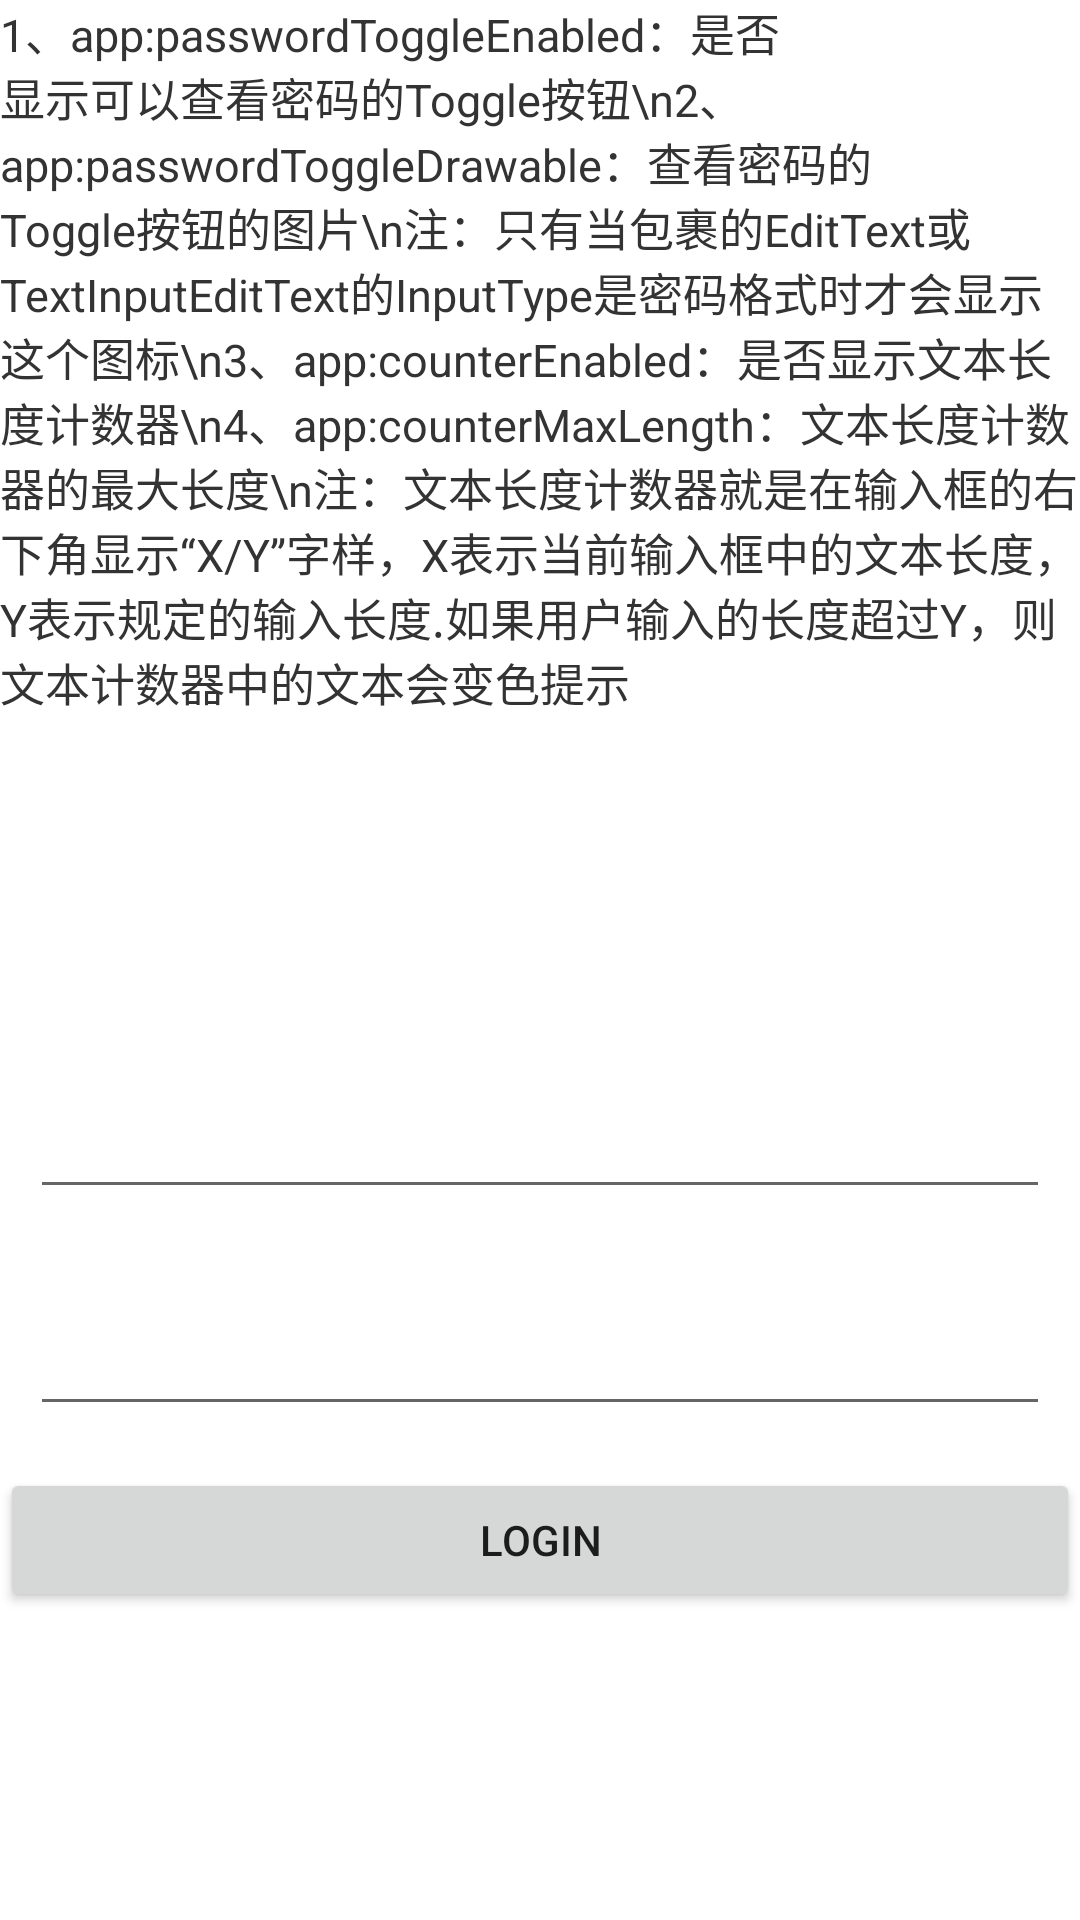

Reconstruct the res/layout file that produces this screen, plus the resources it refers to.
<!-- AndroidManifest.xml: application theme AppTheme.NoActionBar -->
<!-- res/layout/test_text_input_layout.xml -->
<?xml version="1.0" encoding="utf-8"?>
<LinearLayout xmlns:android="http://schemas.android.com/apk/res/android"
    xmlns:tools="http://schemas.android.com/tools"
    android:layout_width="match_parent"
    android:layout_height="match_parent"
    xmlns:app="http://schemas.android.com/apk/res-auto"
    android:orientation="vertical"
    tools:context="cpf.com.testlauncher.MainActivity">
    <RelativeLayout
        android:layout_width="match_parent"
        android:layout_height="wrap_content"
        android:layout_weight="0.5"
        android:orientation="vertical">

        <TextView
            android:layout_width="match_parent"
            android:layout_height="wrap_content"
            android:text="1、app:passwordToggleEnabled：是否显示可以查看密码的Toggle按钮\n2、app:passwordToggleDrawable：查看密码的Toggle按钮的图片\n注：只有当包裹的EditText或TextInputEditText的InputType是密码格式时才会显示这个图标\n3、app:counterEnabled：是否显示文本长度计数器\n4、app:counterMaxLength：文本长度计数器的最大长度\n注：文本长度计数器就是在输入框的右下角显示“X/Y”字样，X表示当前输入框中的文本长度，Y表示规定的输入长度.如果用户输入的长度超过Y，则文本计数器中的文本会变色提示 "
            android:textSize="15sp"
            android:textColor="#333333"/>

    </RelativeLayout>

    <LinearLayout
        android:layout_width="match_parent"
        android:layout_height="wrap_content"
        android:layout_weight="0.5"
        android:orientation="vertical">

        <android.support.design.widget.TextInputLayout
            android:id="@+id/text_input_username"
            android:layout_width="match_parent"
            android:layout_height="wrap_content"
            android:padding="10dip">
            <EditText
                android:id="@+id/username"
                android:layout_width="match_parent"
                android:layout_height="wrap_content" />
        </android.support.design.widget.TextInputLayout>

        <android.support.design.widget.TextInputLayout
            android:id="@+id/text_input_password"
            android:layout_width="match_parent"
            android:layout_height="wrap_content"
            android:padding="10dip">

            <EditText
                android:id="@+id/password"
                android:layout_width="match_parent"
                android:layout_height="wrap_content"
                android:inputType="numberPassword"/>
        </android.support.design.widget.TextInputLayout>

        <Button
            android:id="@+id/btn"
            android:layout_marginTop="4dp"
            android:layout_width="match_parent"
            android:layout_height="wrap_content"
            android:text="Login"/>

    </LinearLayout>

</LinearLayout>
<!-- resources referenced by this layout -->
<resources>
  <style name="AppTheme.NoActionBar">
          <item name="windowActionBar">false</item>
          <item name="windowNoTitle">true</item>
          
          <item name="colorPrimaryDark">@color/colorPrimaryDark</item>
          
          <item name="android:windowBackground">@color/colorBackground</item>
  
      </style>
  <!-- not gathered from this repository: default colours our renderer supplied (Android Studio template values) -->
  <color name="colorPrimaryDark">#FF3700B3</color>
</resources>
